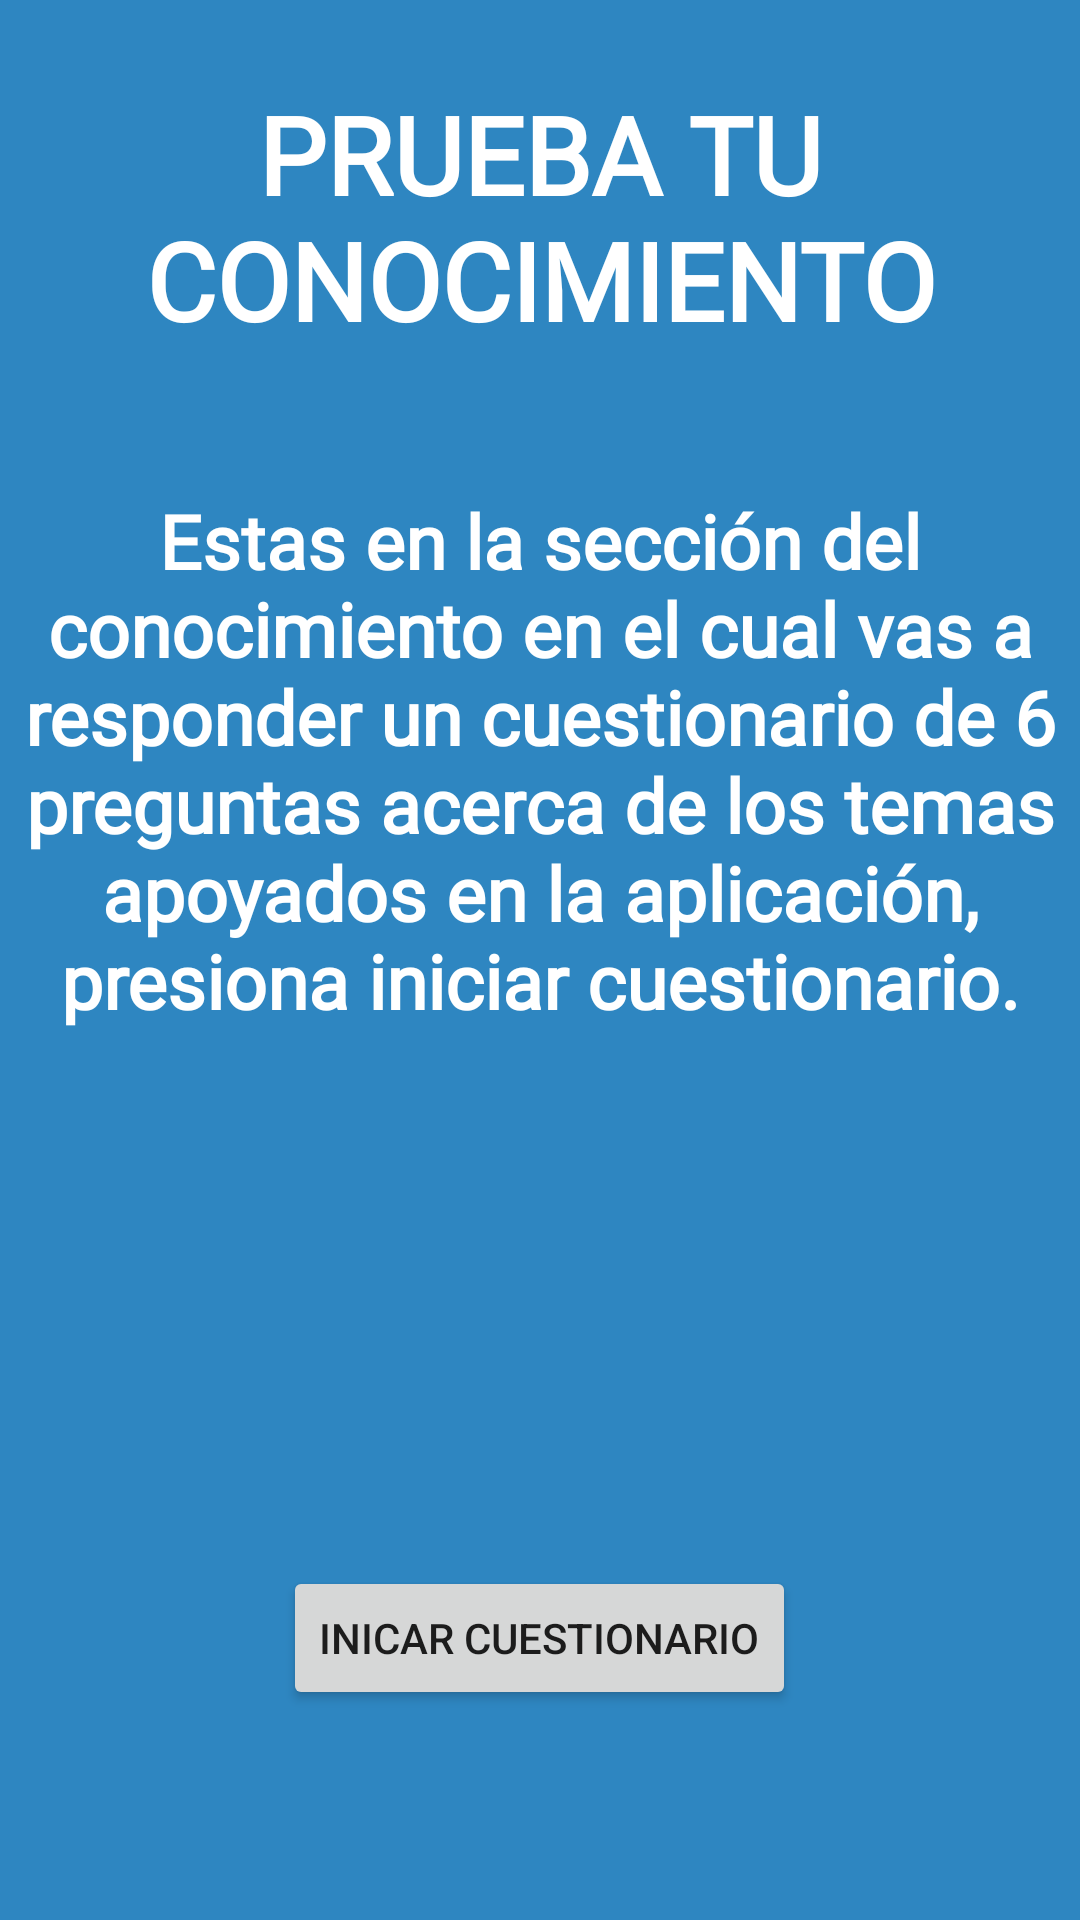

Here is an Android app screen rendered from its layout file. Give the layout XML and the strings, colors and styles it references.
<!-- AndroidManifest.xml: application theme Theme.GeographyPlay -->
<!-- res/layout/fragment_conocimiento.xml -->
<?xml version="1.0" encoding="utf-8"?>
<RelativeLayout xmlns:android="http://schemas.android.com/apk/res/android"
    xmlns:tools="http://schemas.android.com/tools"
    android:layout_width="match_parent"
    android:layout_height="match_parent"
    android:background="@color/azul"
    tools:context="com.udistrital.geographyplay.Conocimientos">

    <TextView
        android:id="@+id/textView3"
        android:layout_width="match_parent"
        android:layout_height="wrap_content"
        android:layout_alignParentStart="true"
        android:layout_alignParentLeft="true"
        android:layout_alignParentTop="true"
        android:layout_marginTop="27dp"
        android:fontFamily="@font/acme"
        android:gravity="center_horizontal"
        android:text="@string/modulo_conocimiento"
        android:textAlignment="center"
        android:textColor="@android:color/background_light"
        android:textColorHighlight="@android:color/black"
        android:textColorLink="@android:color/black"
        android:textSize="36sp"
        android:textStyle="bold" />

    <TextView
        android:id="@+id/textView5"
        android:layout_width="match_parent"
        android:layout_height="wrap_content"
        android:layout_below="@+id/textView3"
        android:layout_alignParentStart="true"
        android:layout_alignParentLeft="true"
        android:layout_marginTop="46dp"
        android:fontFamily="@font/acme"
        android:gravity="center_horizontal"
        android:text="@string/desc_conocimiento"
        android:textAlignment="center"
        android:textColor="@android:color/background_light"
        android:textColorHighlight="@android:color/black"
        android:textColorLink="@android:color/black"
        android:textSize="25sp"
        android:textStyle="bold" />

    <Button
        android:id="@+id/IniciarCuestionario"
        android:layout_width="wrap_content"
        android:layout_height="wrap_content"
        android:layout_alignParentBottom="true"
        android:layout_centerHorizontal="true"
        android:layout_marginBottom="70dp"
        android:text="@string/inicar_cuestionario" />

</RelativeLayout>
<!-- resources referenced by this layout -->
<resources>
  <color name="azul">#2E86C1</color>
  <string name="desc_conocimiento">Estas en la sección del conocimiento en el cual vas a responder un cuestionario de 6 preguntas acerca de los temas apoyados en la aplicación, presiona iniciar cuestionario.</string>
  <string name="inicar_cuestionario">Inicar cuestionario</string>
  <string name="modulo_conocimiento">PRUEBA TU CONOCIMIENTO</string>
  <style name="Theme.GeographyPlay" parent="Theme.MaterialComponents.DayNight.DarkActionBar">
          
          <item name="colorPrimary">@color/purple_500</item>
          <item name="colorPrimaryVariant">@color/purple_700</item>
          <item name="colorOnPrimary">@color/white</item>
          
          <item name="colorSecondary">@color/teal_200</item>
          <item name="colorSecondaryVariant">@color/teal_700</item>
          <item name="colorOnSecondary">@color/black</item>
          
          <item name="android:statusBarColor" tools:targetApi="l">?attr/colorPrimaryVariant</item>
          
      </style>
  <color name="purple_500">#0879A4</color>
  <color name="purple_700">#086BA4</color>
  <color name="white">#FFFFFFFF</color>
  <color name="teal_200">#FF03DAC5</color>
  <color name="teal_700">#FF018786</color>
  <color name="black">#FF000000</color>
</resources>
